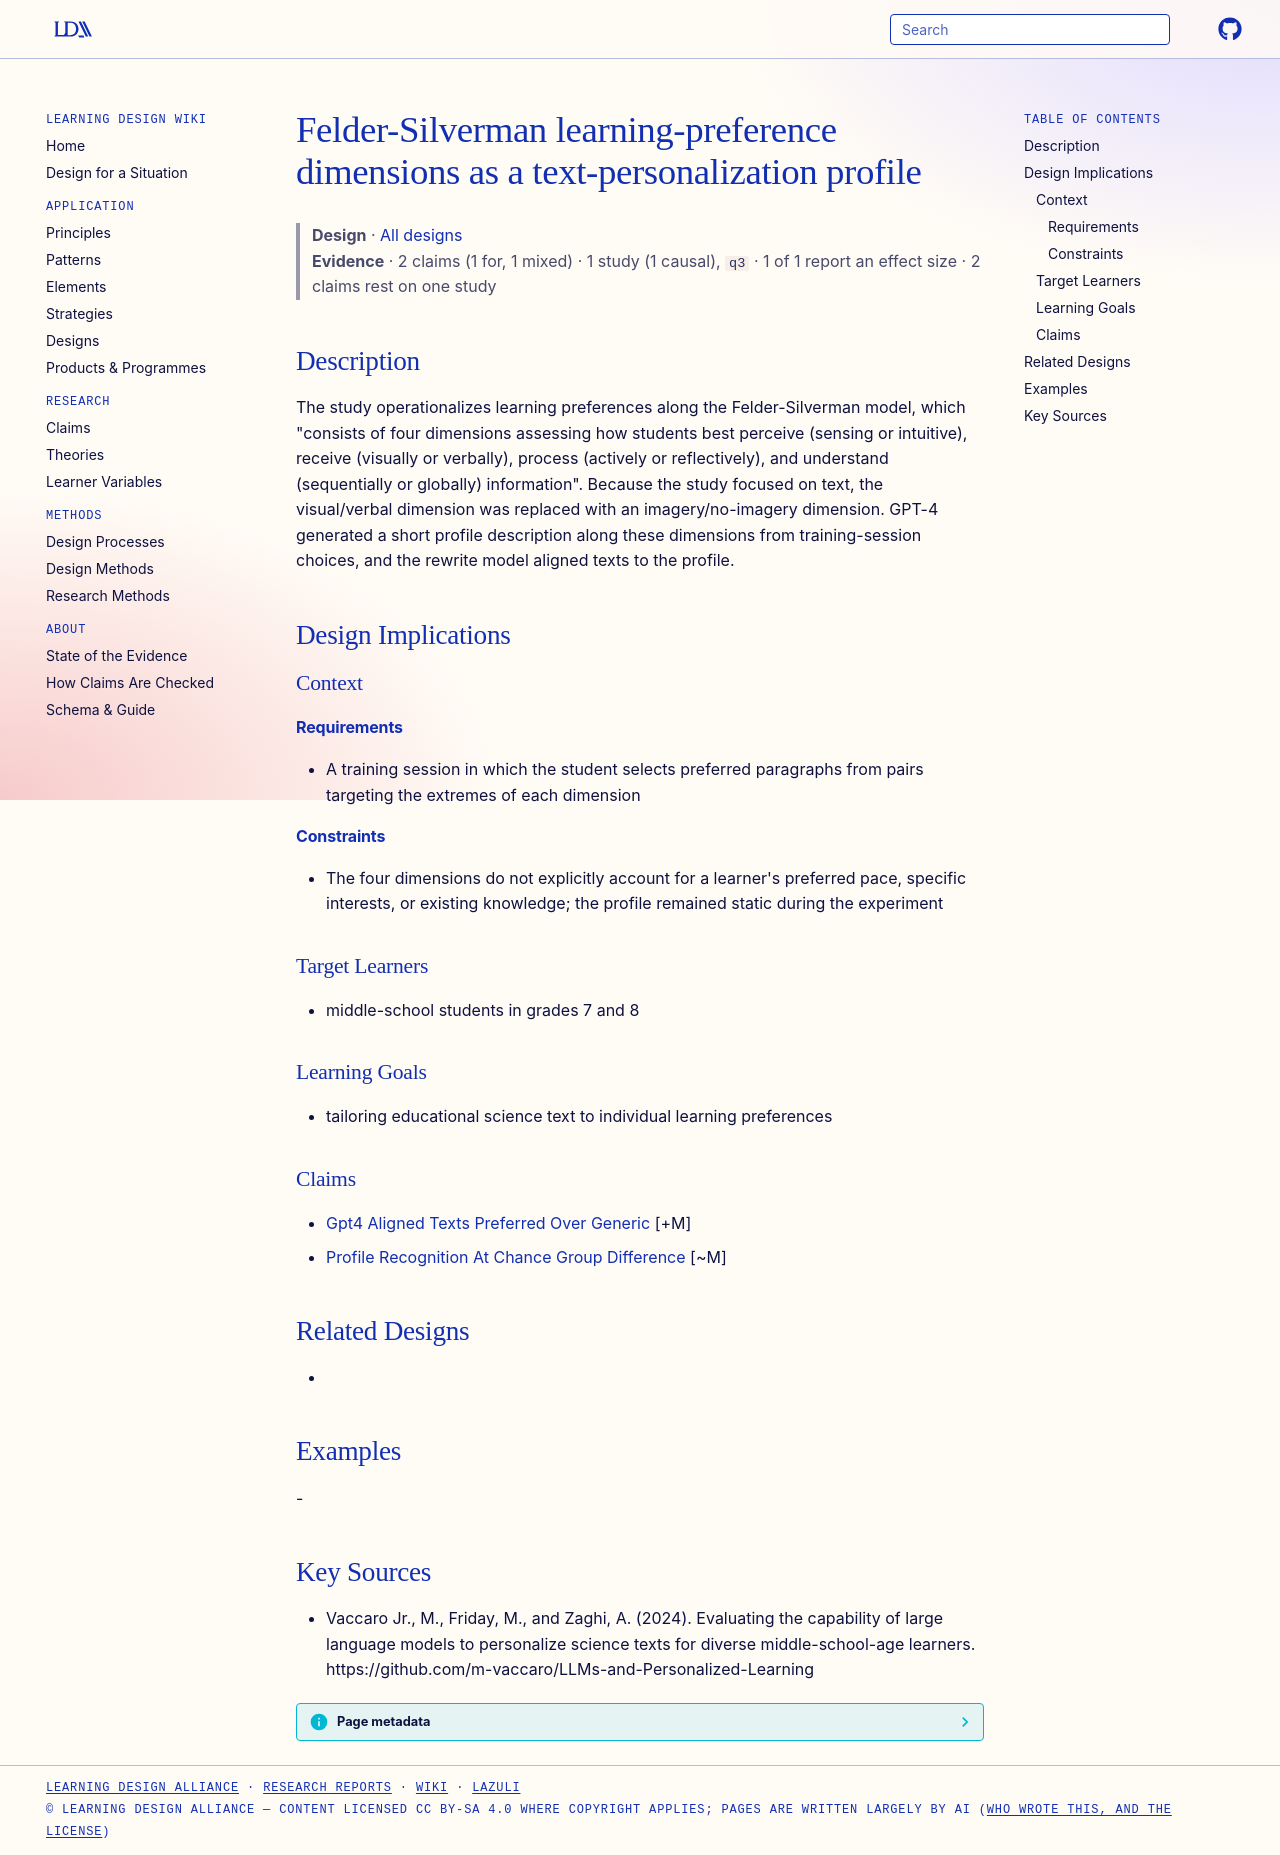

repository: Learning-Design-Alliance/learning-wiki · page: designs/felder-silverman-dimensions-text-personalization/index.html · generator: mkdocs

---
type: design
id: felder-silverman-dimensions-text-personalization
title: Felder-Silverman learning-preference dimensions as a text-personalization profile
description: "The study operationalizes learning preferences along the Felder-Silverman model, which \"consists of four dimensions assessing how students best perceive (sensing or intuitive), receive (visually or verbally), process..."
status: review
generated:
  by: "process:settle-candidates"
  at: 2026-11-20
sources:
  - id: vaccaro-jr-2024
    resource: "https://github.com/m-vaccaro/LLMs-and-Personalized-Learning"
    title: "Vaccaro Jr., M., Friday, M., and Zaghi, A. (2024). Evaluating the capability of large language models to personalize science texts for diverse middle-school-age learners. https://github.com/m-vaccaro/LLMs-and-Personalized-Learning"
    author: Vaccaro Jr., M., Friday, M., and Zaghi, A
---

# Felder-Silverman learning-preference dimensions as a text-personalization profile

> **Design** · [All designs](index.md)
> **Evidence** · 2 claims (1 for, 1 mixed) · 1 study (1 causal), `q3` · 1 of 1 report an effect size · 2 claims rest on one study

## Description
The study operationalizes learning preferences along the Felder-Silverman model, which "consists of four dimensions assessing how students best perceive (sensing or intuitive), receive (visually or verbally), process (actively or reflectively), and understand (sequentially or globally) information". Because the study focused on text, the visual/verbal dimension was replaced with an imagery/no-imagery dimension. GPT-4 generated a short profile description along these dimensions from training-session choices, and the rewrite model aligned texts to the profile.

## Design Implications

### Context
#### Requirements
- A training session in which the student selects preferred paragraphs from pairs targeting the extremes of each dimension
#### Constraints
- The four dimensions do not explicitly account for a learner's preferred pace, specific interests, or existing knowledge; the profile remained static during the experiment

### Target Learners
- middle-school students in grades 7 and 8

### Learning Goals
- tailoring educational science text to individual learning preferences

### Claims
- [Gpt4 Aligned Texts Preferred Over Generic](../claims/gpt4-aligned-texts-preferred-over-generic.md) [+M]
- [Profile Recognition At Chance Group Difference](../claims/profile-recognition-at-chance-group-difference.md) [~M]

## Related Designs
- 

## Examples
-

## Key Sources
- Vaccaro Jr., M., Friday, M., and Zaghi, A. (2024). Evaluating the capability of large language models to personalize science texts for diverse middle-school-age learners. https://github.com/m-vaccaro/LLMs-and-Personalized-Learning
